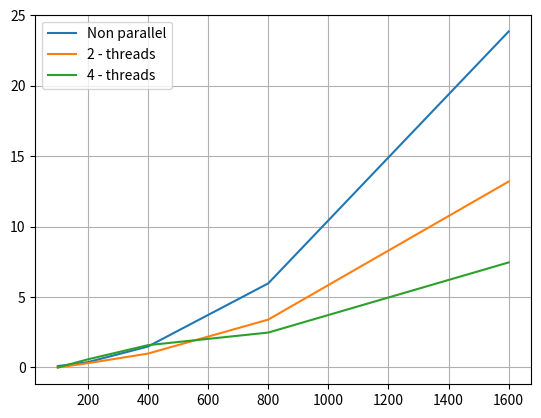

Write the Python code that produced this figure.
import matplotlib.pyplot as plt

size =   [100, 200, 400, 800, 1600] 

data_1 = [0.098165, 0.379011, 1.488077, 5.970829, 23.862189]
data_2 = [0.000589, 0.304908, 0.986759, 3.399527, 13.205604]
data_4 = [0.000922, 0.578734, 1.584969, 2.479276, 7.460458]

plt.plot(size, data_1, label = "Non parallel")
plt.plot(size, data_2, label = "2 - threads")
plt.plot(size, data_4, label = "4 - threads")

data_2_boost = [0, 0, 0, 0, 0]
data_4_boost = [0, 0, 0, 0, 0]

for i in range(5):
    data_2_boost[i] = data_1[i] / data_2[i] / 2 
    data_4_boost[i] = data_1[i] / data_4[i] / 4

"""
plt.plot(size, data_2_boost, label = "2 - threads")
plt.plot(size, data_4_boost, label = "4 - threads")
"""
plt.legend()
plt.grid()

plt.show()